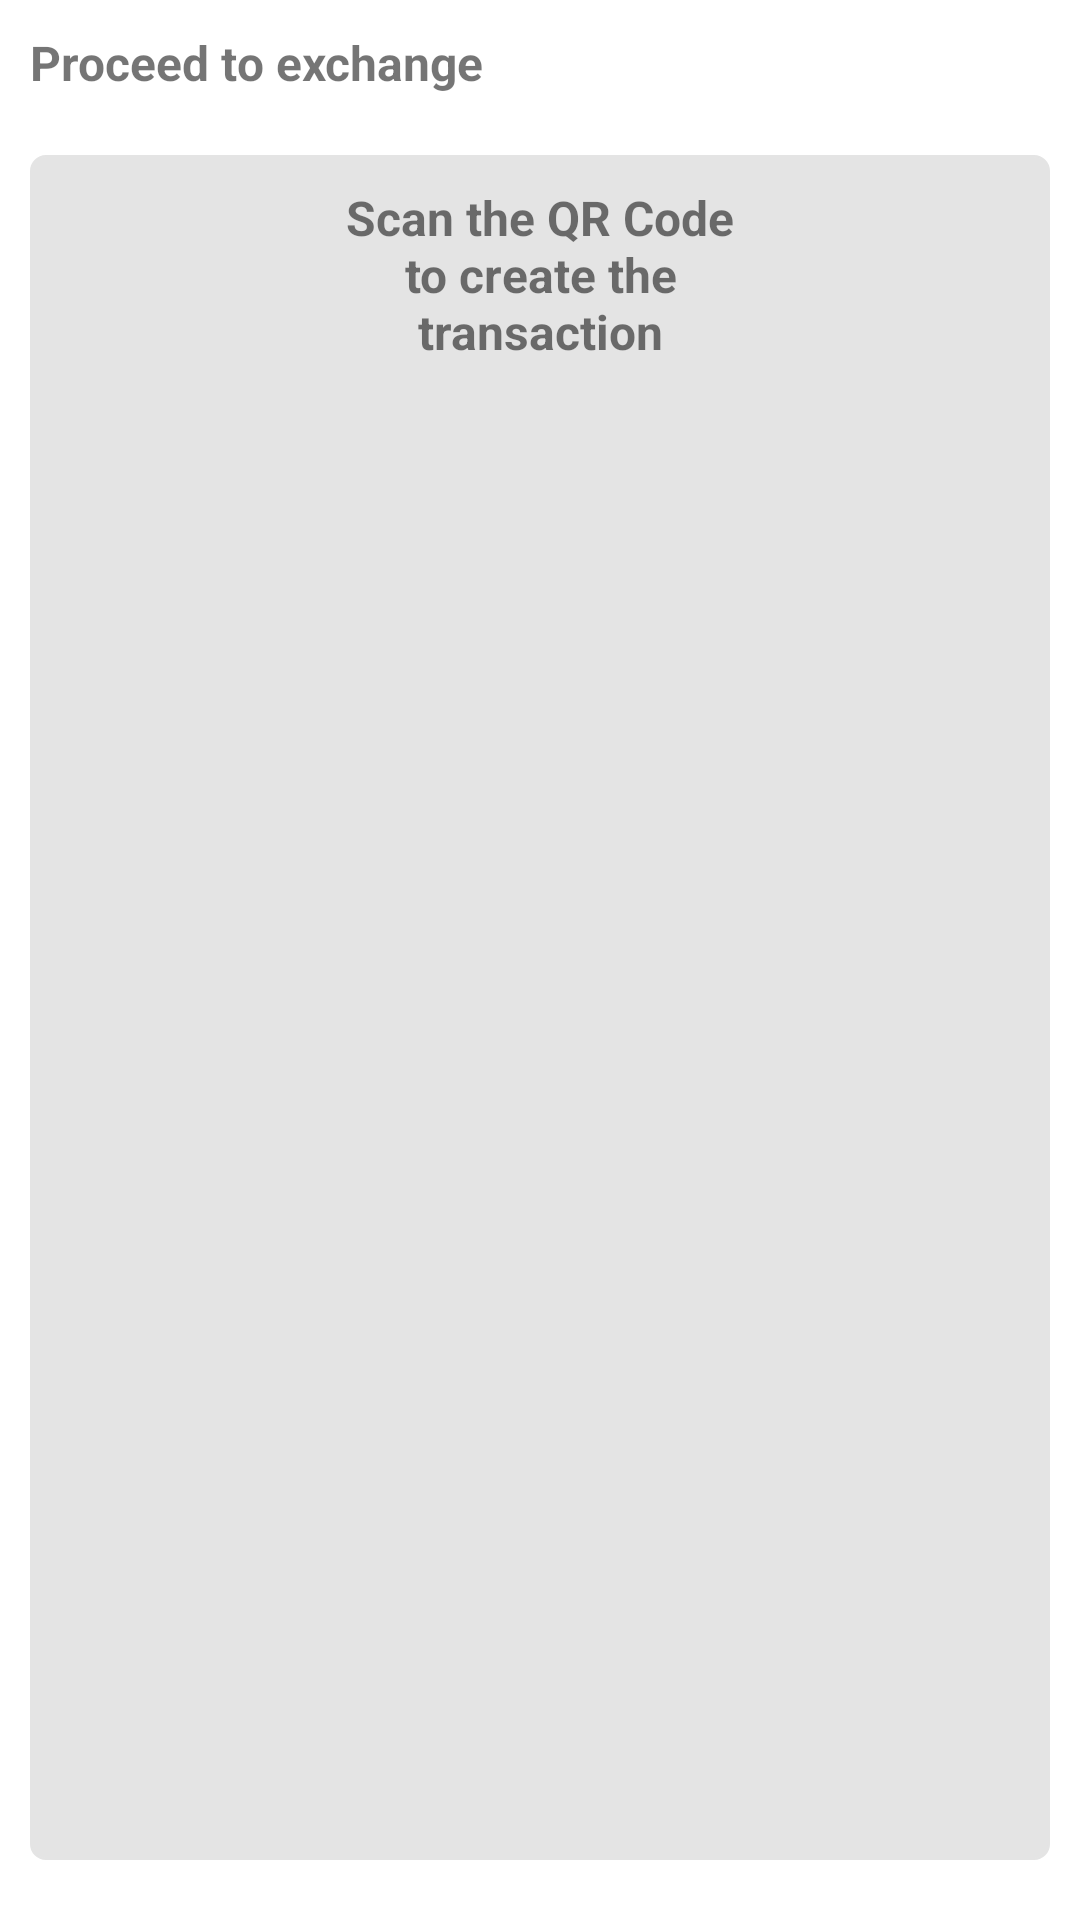

Layout XML and referenced resources for this Android screen:
<!-- AndroidManifest.xml: application theme Theme.TrocApp -->
<!-- res/layout/fragment_q_r_code_exchange.xml -->
<?xml version="1.0" encoding="utf-8"?>
<RelativeLayout xmlns:android="http://schemas.android.com/apk/res/android"
xmlns:tools="http://schemas.android.com/tools"
android:layout_width="match_parent"
android:layout_height="match_parent"
tools:context=".ui.exchange.QRCodeExchangeFragment"
    android:layout_margin="10dp">

<TextView
    android:id="@+id/textView"
    android:layout_width="wrap_content"
    android:layout_height="wrap_content"
    android:text="Proceed to exchange"
    android:textSize="16sp"
    android:textStyle="bold"
    android:layout_margin="10dp"/>

<RelativeLayout
    android:layout_below="@+id/textView"
    android:layout_width="match_parent"
    android:layout_height="match_parent"
    android:layout_marginStart="10dp"
    android:layout_marginEnd="10dp"
    android:layout_marginBottom="20dp"
    android:layout_marginTop="10dp"
    android:layout_weight="1"
    android:background="@drawable/rounded_upload_file"
    android:backgroundTint="#E4E4E4"
    android:elevation="60dp">

    <TextView
        android:id="@+id/textView2"
        android:layout_width="167dp"
        android:layout_height="wrap_content"
        android:layout_alignParentStart="true"
        android:layout_alignParentEnd="true"
        android:layout_marginStart="100dp"
        android:layout_marginTop="10dp"
        android:layout_marginEnd="100dp"
        android:text="Scan the QR Code to create the transaction"
        android:textAlignment="center"
        android:textSize="16sp"
        android:textStyle="bold" />

    <ImageView
        android:id="@+id/idIVQrcode"
        android:layout_width="300dp"
        android:layout_height="300dp"
        android:layout_below="@+id/textView2"
        android:layout_alignParentStart="true"
        android:layout_alignParentEnd="true"
        android:layout_alignParentBottom="true"
        android:layout_marginStart="40dp"
        android:layout_marginTop="104dp"
        android:layout_marginEnd="40dp"
        android:layout_marginBottom="185dp"
        android:contentDescription="QR Code" />

</RelativeLayout>

</RelativeLayout>
<!-- resources referenced by this layout -->
<resources>
  <!-- drawable rounded_upload_file (drawable) -->
  <?xml version="1.0" encoding="utf-8"?>
  <shape  xmlns:android="http://schemas.android.com/apk/res/android" android:shape="rectangle">
      <corners
          android:radius="5dp" />
      <stroke android:width="0.5dp"
          android:color="@color/black"
          />
      <size
          android:height="40dp"
          android:width="40dp" />
  </shape >
  <style name="Theme.TrocApp" parent="Theme.MaterialComponents.DayNight.DarkActionBar">
          
          <item name="colorPrimary">@color/purple_500</item>
          <item name="colorPrimaryVariant">@color/purple_700</item>
          <item name="colorOnPrimary">@color/white</item>
          
          <item name="colorSecondary">@color/teal_200</item>
          <item name="colorSecondaryVariant">@color/teal_700</item>
          <item name="colorOnSecondary">@color/black</item>
          
          <item name="android:statusBarColor">?attr/colorPrimaryVariant</item>
          
      </style>
  <!-- not gathered from this repository: default colours our renderer supplied (Android Studio template values) -->
  <color name="purple_500">#FF6200EE</color>
  <color name="purple_700">#FF3700B3</color>
  <color name="teal_200">#FF03DAC5</color>
  <color name="teal_700">#FF018786</color>
  <color name="black">#FF000000</color>
  <color name="white">#FFFFFFFF</color>
</resources>
